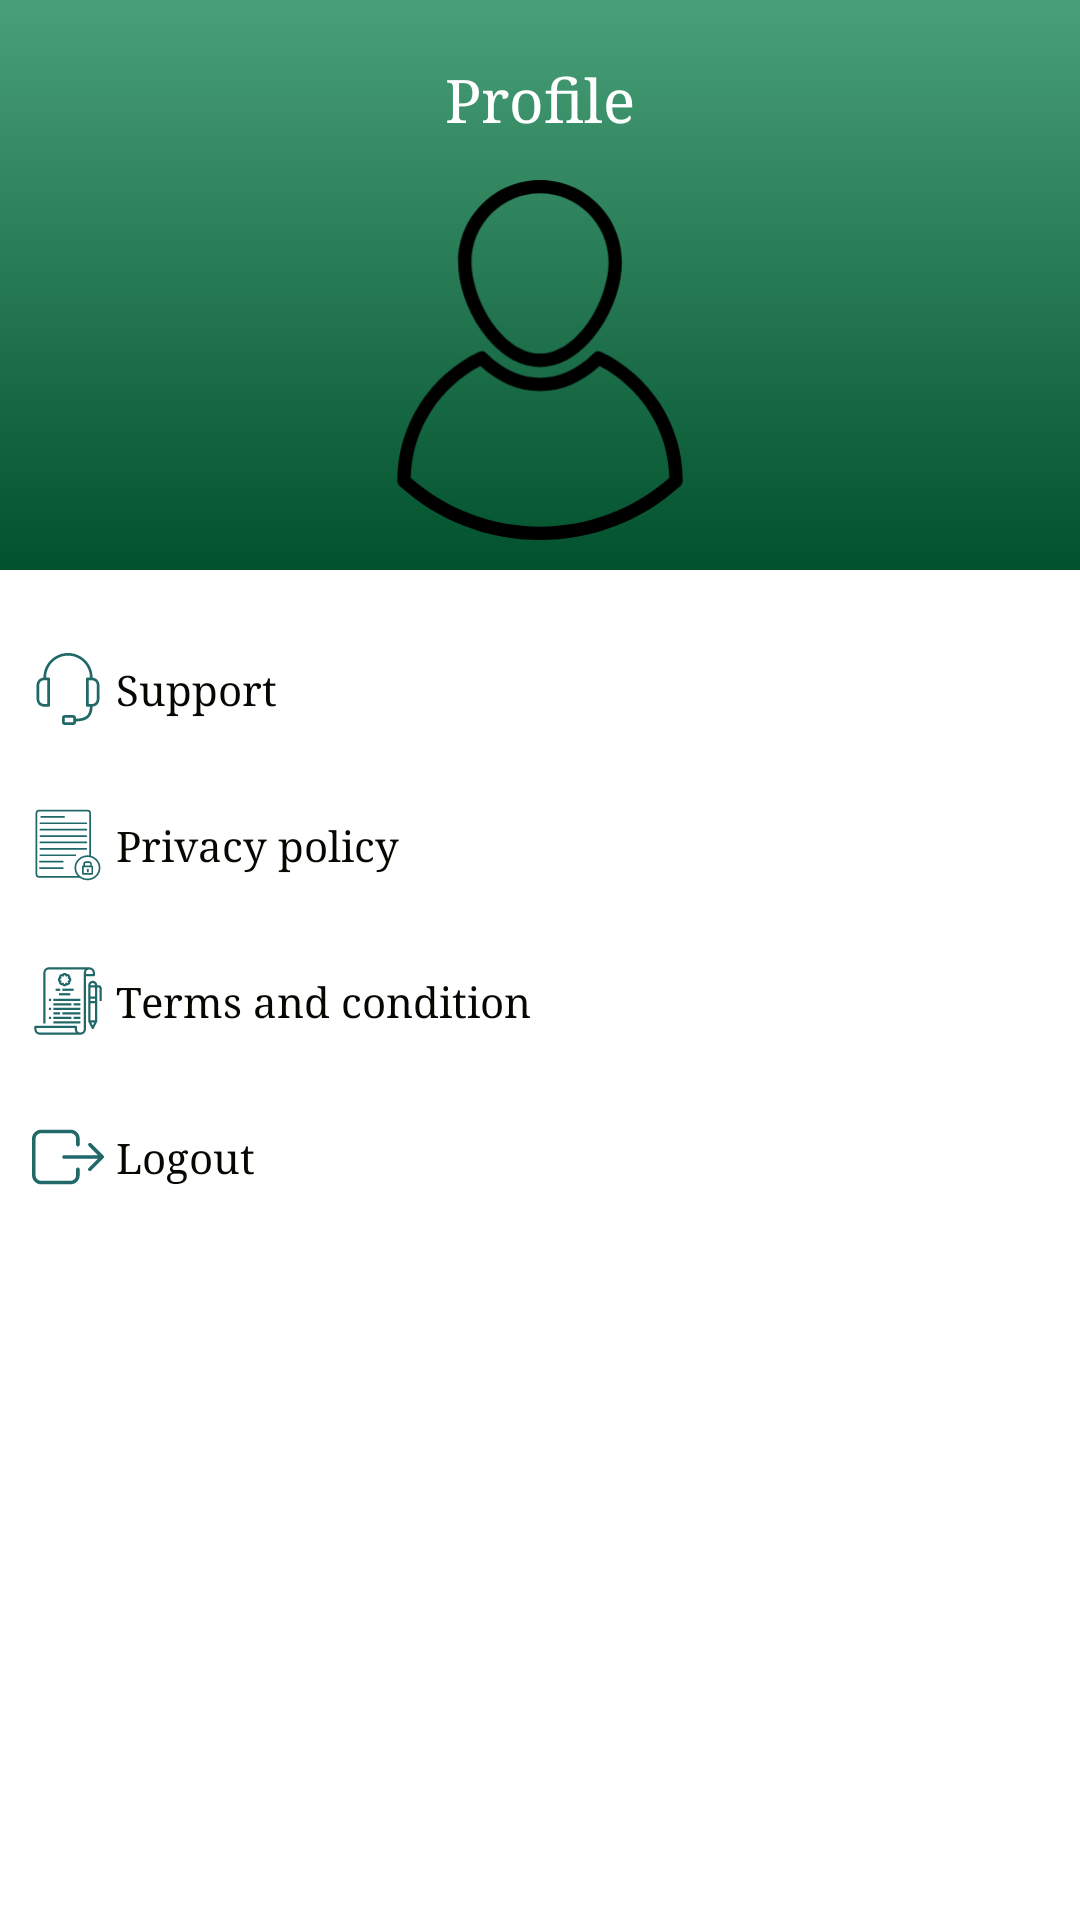

Here is an Android app screen rendered from its layout file. Give the layout XML and the strings, colors and styles it references.
<!-- AndroidManifest.xml: application theme noActionBar -->
<!-- res/layout/fragment_profile.xml -->
<?xml version="1.0" encoding="utf-8"?>
<androidx.constraintlayout.widget.ConstraintLayout xmlns:android="http://schemas.android.com/apk/res/android"
    xmlns:app="http://schemas.android.com/apk/res-auto"
    xmlns:tools="http://schemas.android.com/tools"
    android:layout_width="match_parent"
    android:layout_height="match_parent"
    tools:context=".fragment.ProfileFragment">

    <LinearLayout
        android:layout_width="match_parent"
        android:layout_height="wrap_content"
        android:background="@drawable/back_home"
        android:orientation="vertical"
        android:padding="@dimen/parent_padding"
        app:layout_constraintTop_toTopOf="parent">

        <TextView
            android:id="@+id/header"
            android:layout_width="match_parent"
            android:layout_height="wrap_content"
            android:layout_marginTop="@dimen/margin_top"
            android:text="@string/your_profile"
            android:textAlignment="center"
            android:textColor="@color/white"
            android:textSize="@dimen/size_20"></TextView>

        <ImageView
            android:layout_width="@dimen/size_120"
            android:layout_height="@dimen/size_120"
            android:layout_gravity="center"
            android:layout_marginTop="@dimen/margin_view_top"
            android:src="@drawable/user_profile" />
    </LinearLayout>

    <Space
        android:id="@+id/spacer"
        android:layout_width="match_parent"
        android:layout_height="wrap_content"
        android:layout_marginTop="@dimen/size_200"
        app:layout_constraintStart_toStartOf="parent"
        app:layout_constraintTop_toTopOf="parent"></Space>

    <androidx.cardview.widget.CardView

        android:layout_width="match_parent"
        android:layout_height="wrap_content"
        android:clipToPadding="true"
        android:elevation="@dimen/size_0"
        app:cardElevation="@dimen/size_0"
        app:cardUseCompatPadding="true"
        app:layout_constraintStart_toStartOf="parent"
        app:layout_constraintTop_toBottomOf="@id/spacer">

        <androidx.core.widget.NestedScrollView
            android:layout_width="match_parent"
            android:layout_height="wrap_content">

            <LinearLayout
                android:layout_width="match_parent"
                android:layout_height="wrap_content"
                android:orientation="vertical">



                <TextView
                    android:gravity="center_vertical"
                    android:id="@+id/support"
                    android:layout_width="match_parent"
                    android:layout_height="wrap_content"
                    android:background="@drawable/click_text_btn"
                    android:drawableStart="@drawable/support_icon_24"
                    android:drawablePadding="@dimen/padding_4"
                    android:drawableTint="@color/accent_text"
                    android:text="@string/support"
                    android:textColor="@color/text_color"></TextView>

                <TextView
                    android:gravity="center_vertical"
                    android:id="@+id/privacy_policy"
                    android:layout_width="match_parent"
                    android:layout_height="wrap_content"
                    android:background="@drawable/click_text_btn"
                    android:drawableStart="@drawable/privacy_policy_icon_24"
                    android:drawablePadding="@dimen/padding_4"
                    android:drawableTint="@color/accent_text"
                    android:text="@string/privacy_policy"
                    android:textColor="@color/text_color"></TextView>

                <TextView
                    android:gravity="center_vertical"
                    android:id="@+id/terms_condition"
                    android:layout_width="match_parent"
                    android:layout_height="wrap_content"
                    android:background="@drawable/click_text_btn"
                    android:drawableStart="@drawable/terms_conditions_icons_24"
                    android:drawablePadding="@dimen/padding_4"
                    android:drawableTint="@color/accent_text"
                    android:text="@string/terms_condition"
                    android:textColor="@color/text_color"></TextView>

                <TextView
                    android:gravity="center_vertical"
                    android:id="@+id/logout"
                    android:layout_width="match_parent"
                    android:layout_height="wrap_content"
                    android:background="@drawable/click_text_btn"
                    android:drawableStart="@drawable/logout_icon_24"
                    android:drawablePadding="@dimen/padding_4"
                    android:drawableTint="@color/accent_text"
                    android:text="@string/logout"
                    android:textColor="@color/text_color"></TextView>


            </LinearLayout>
        </androidx.core.widget.NestedScrollView>
    </androidx.cardview.widget.CardView>
</androidx.constraintlayout.widget.ConstraintLayout>
<!-- resources referenced by this layout -->
<resources>
  <color name="accent_text">#216869</color>
  <color name="text_color">#070600</color>
  <color name="white">#FFFFFF</color>
  <dimen name="margin_top">10sp</dimen>
  <dimen name="margin_view_top">14sp</dimen>
  <dimen name="padding_4">4sp</dimen>
  <dimen name="parent_padding">10sp</dimen>
  <dimen name="size_0">0sp</dimen>
  <dimen name="size_120">120sp</dimen>
  <dimen name="size_20">20sp</dimen>
  <dimen name="size_200">200sp</dimen>
  <!-- drawable back_home (drawable) -->
  <?xml version="1.0" encoding="utf-8"?>
  <ripple xmlns:android="http://schemas.android.com/apk/res/android"
      android:color="@color/white">
      <item>
          <shape>
  
  
              <gradient
                  android:angle="270"
                  android:endColor="@color/background_end_color"
                  android:startColor="@color/background_start_color" />
              <corners android:radius="@dimen/size_0"></corners>
              <padding
                  android:bottom="@dimen/size_0"
                  android:left="@dimen/padding_12"
                  android:right="@dimen/padding_12"
                  android:top="@dimen/size_4"></padding>
          </shape>
      </item>
  </ripple>
  <!-- drawable click_text_btn (drawable) -->
  <?xml version="1.0" encoding="utf-8"?>
  <ripple xmlns:android="http://schemas.android.com/apk/res/android"
      android:color="@color/accent_text_ripple">
      <item>
          <shape android:shape="rectangle">
  
              <gradient
                  android:endColor="@color/white"
                  android:startColor="@color/white" />
              <corners android:radius="@dimen/size_0"></corners>
              <padding android:bottom="@dimen/size_14" android:top="@dimen/size_14"
                  android:left="@dimen/size_8" android:right="@dimen/size_8"/>
          </shape>
      </item>
  </ripple>
  <string name="logout">Logout</string>
  <string name="privacy_policy">Privacy policy</string>
  <string name="support">Support</string>
  <string name="terms_condition">Terms and condition</string>
  <string name="your_profile">Profile</string>
  <style name="noActionBar" parent="Theme.MaterialComponents.Light.NoActionBar">
          
          <item name="colorPrimary">@color/colorPrimary</item>
          <item name="colorPrimaryDark">@color/colorPrimaryDark</item>
          <item name="colorAccent">@color/colorAccent</item>
          <item name="android:windowLightStatusBar" tools:ignore="NewApi">true</item>
          <item name="android:statusBarColor">@color/white</item>
          <item name="android:typeface">serif</item>
      </style>
  <color name="background_end_color">#01512D</color>
  <color name="background_start_color">#49A078</color>
  <dimen name="padding_12">12sp</dimen>
  <dimen name="size_4">4sp</dimen>
  <color name="accent_text_ripple">#B9F7F8</color>
  <dimen name="size_14">14sp</dimen>
  <dimen name="size_8">8sp</dimen>
  <dimen name="size_24">24sp</dimen>
  <color name="colorPrimary">#FFF</color>
  <color name="colorPrimaryDark">#FFFFFF</color>
  <color name="colorAccent">#49A078</color>
</resources>
